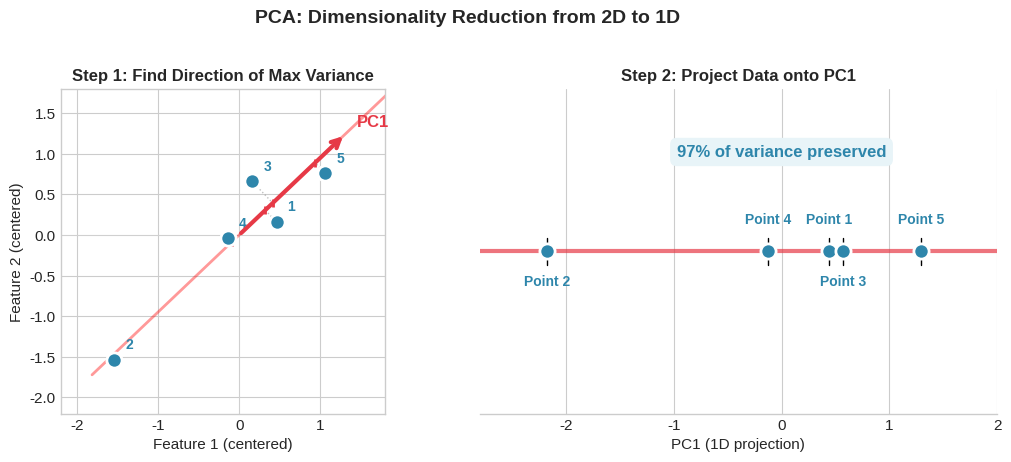

Python code for this plot:
"""
Generate clean PCA visualization showing 2D data projected onto first principal component.
Uses the same data from the worked example in 03-math-foundations.md
"""
import numpy as np
import matplotlib.pyplot as plt

# Set clean style
plt.style.use('seaborn-v0_8-whitegrid')
plt.rcParams['font.size'] = 11
plt.rcParams['font.family'] = 'sans-serif'

# Original data from the worked example
data = np.array([
    [2.5, 2.4],
    [0.5, 0.7],
    [2.2, 2.9],
    [1.9, 2.2],
    [3.1, 3.0]
])

# Center the data
mean = data.mean(axis=0)
centered = data - mean

# Compute covariance matrix
cov = np.cov(centered.T)

# Compute eigenvalues and eigenvectors
eigenvalues, eigenvectors = np.linalg.eig(cov)

# Sort by eigenvalue (descending)
idx = eigenvalues.argsort()[::-1]
eigenvalues = eigenvalues[idx]
eigenvectors = eigenvectors[:, idx]

# First principal component
pc1 = eigenvectors[:, 0]

# Project data onto PC1
projections = centered @ pc1

# Create figure with two subplots
fig, axes = plt.subplots(1, 2, figsize=(11, 4.5))

# ═══════════════════════════════════════════════════════════════════════════
# LEFT PANEL: Original 2D data with PC1 direction
# ═══════════════════════════════════════════════════════════════════════════
ax1 = axes[0]

# Draw PC1 direction as a line through origin (subtle background)
line_extent = 2.5
ax1.plot([-pc1[0]*line_extent, pc1[0]*line_extent], 
         [-pc1[1]*line_extent, pc1[1]*line_extent], 
         'r-', lw=2, alpha=0.4, zorder=2, label='PC1 direction')

# Draw data points (prominent)
ax1.scatter(centered[:, 0], centered[:, 1], s=120, c='#2E86AB', 
            edgecolors='white', linewidth=2, zorder=5)

# Add point numbers
for i, point in enumerate(centered):
    ax1.annotate(f'{i+1}', (point[0], point[1]), 
                 textcoords="offset points", xytext=(8, 8),
                 fontsize=10, color='#2E86AB', fontweight='bold')

# Draw PC1 arrow (bold)
arrow_scale = 1.8
ax1.annotate('', xy=(pc1[0]*arrow_scale, pc1[1]*arrow_scale), xytext=(0, 0),
            arrowprops=dict(arrowstyle='->', color='#E63946', lw=3, 
                          mutation_scale=15))
ax1.text(pc1[0]*arrow_scale + 0.15, pc1[1]*arrow_scale + 0.1, 
         'PC1', color='#E63946', fontsize=12, fontweight='bold')

# Draw projections onto PC1 line (subtle dashed lines)
for i, point in enumerate(centered):
    proj_point = projections[i] * pc1
    ax1.plot([point[0], proj_point[0]], [point[1], proj_point[1]], 
             color='gray', linestyle=':', alpha=0.5, lw=1, zorder=3)
    # Small marker on the PC1 line
    ax1.scatter([proj_point[0]], [proj_point[1]], s=40, c='#E63946', 
                marker='|', zorder=4, linewidths=2)

# Clean up axes
ax1.set_xlabel('Feature 1 (centered)', fontsize=11)
ax1.set_ylabel('Feature 2 (centered)', fontsize=11)
ax1.set_title('Step 1: Find Direction of Max Variance', fontsize=12, fontweight='bold')
ax1.set_xlim(-2.2, 1.8)
ax1.set_ylim(-2.2, 1.8)
ax1.set_aspect('equal')
ax1.axhline(y=0, color='lightgray', linestyle='-', lw=0.5, zorder=1)
ax1.axvline(x=0, color='lightgray', linestyle='-', lw=0.5, zorder=1)

# ═══════════════════════════════════════════════════════════════════════════
# RIGHT PANEL: 1D projection result
# ═══════════════════════════════════════════════════════════════════════════
ax2 = axes[1]

# Draw the PC1 line (number line)
ax2.axhline(y=0, color='#E63946', linestyle='-', lw=3, alpha=0.7)

# Plot projected points
ax2.scatter(projections, np.zeros_like(projections), s=120, c='#2E86AB', 
            edgecolors='white', linewidth=2, zorder=5)

# Add point numbers (aligned in two rows)
# Points 4, 1, 5 above the line; Points 2, 3 below the line
offsets = [20, -25, -25, 20, 20]  # Aligned positions: above for 1,4,5; below for 2,3
for i, (proj, offset) in enumerate(zip(projections, offsets)):
    ax2.annotate(f'Point {i+1}', (proj, 0), 
                 textcoords="offset points", xytext=(0, offset),
                 fontsize=10, ha='center', fontweight='bold', color='#2E86AB')

# Add tick marks for reference
for proj in projections:
    ax2.plot([proj, proj], [-0.05, 0.05], 'k-', lw=1)

# Show variance captured
variance_pct = eigenvalues[0] / eigenvalues.sum() * 100
ax2.text(0, 0.35, f'{variance_pct:.0f}% of variance preserved', 
         ha='center', fontsize=12, fontweight='bold', color='#2E86AB',
         bbox=dict(boxstyle='round,pad=0.4', facecolor='#E8F4F8', edgecolor='none'))

# Clean up axes
ax2.set_xlabel('PC1 (1D projection)', fontsize=11)
ax2.set_yticks([])
ax2.set_title('Step 2: Project Data onto PC1', fontsize=12, fontweight='bold')
ax2.set_xlim(-2.8, 2.0)
ax2.set_ylim(-0.6, 0.6)
ax2.spines['left'].set_visible(False)
ax2.spines['top'].set_visible(False)
ax2.spines['right'].set_visible(False)

# Overall title
fig.suptitle('PCA: Dimensionality Reduction from 2D to 1D', 
             fontsize=14, fontweight='bold', y=1.02)

plt.tight_layout()
plt.savefig('pca_projection.png', dpi=150, bbox_inches='tight', facecolor='white')
plt.close()

print("Generated pca_projection.png")
print(f"Eigenvalues: {eigenvalues}")
print(f"PC1 direction: {pc1}")
print(f"Variance explained by PC1: {variance_pct:.1f}%")
